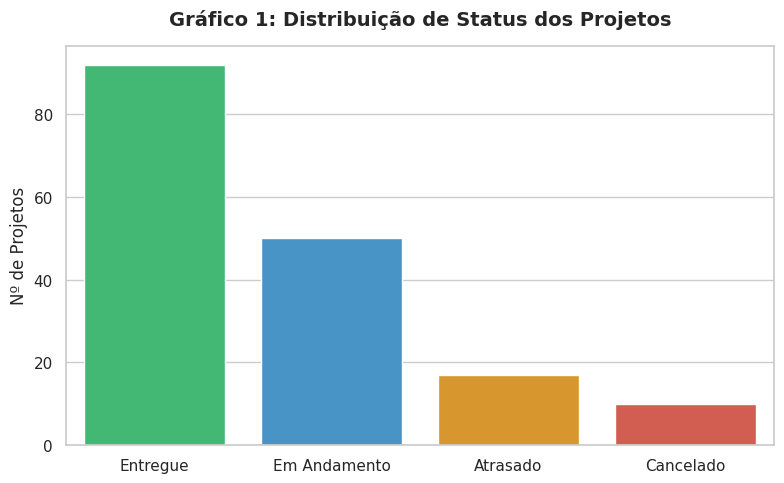
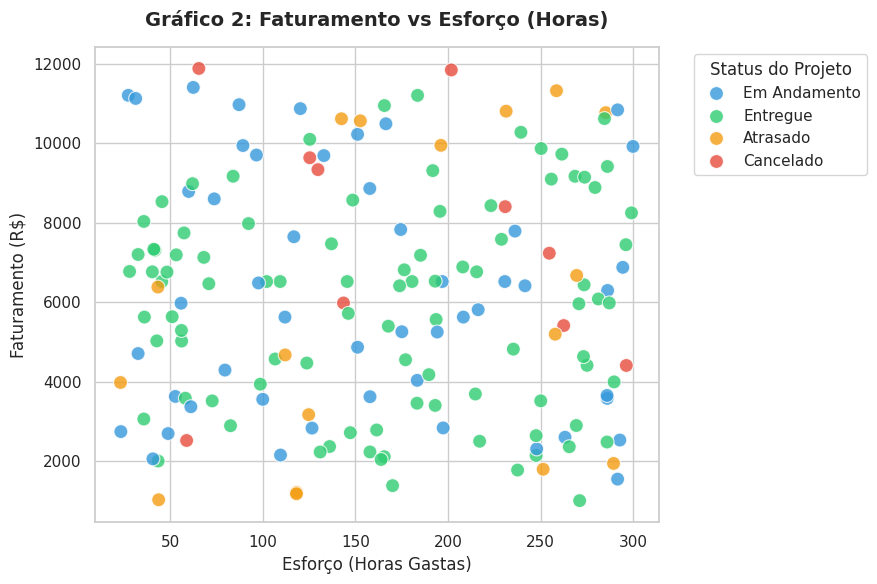
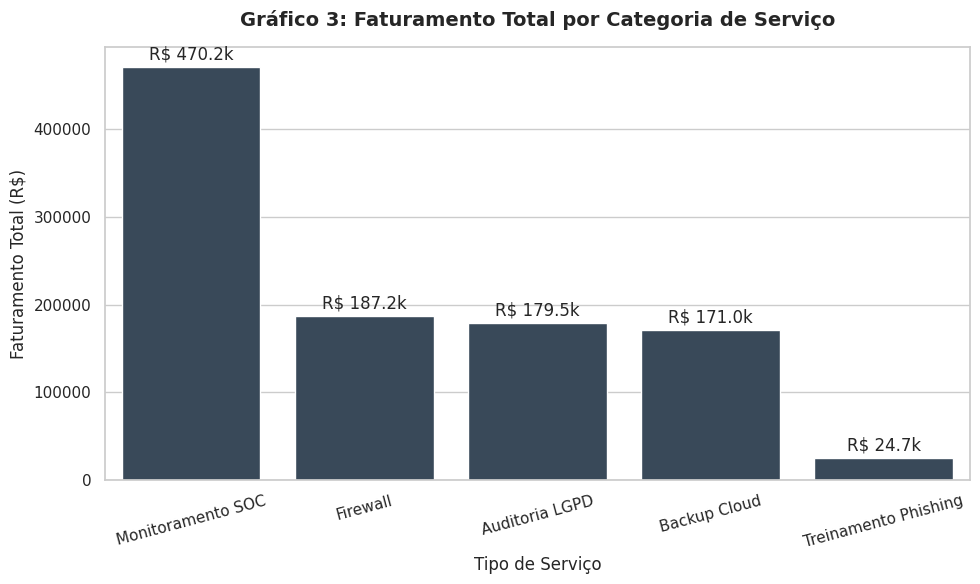

Recreate these plots in Python, in order.
import pandas as pd
import numpy as np
import matplotlib.pyplot as plt
import seaborn as sns

# Configuração de estilo para deixar os gráficos mais "bonitos" e modernos
sns.set_theme(style="whitegrid")

# ==========================================
# 1. EXTRAÇÃO E GERAÇÃO DE DADOS 
# ==========================================
print("Iniciando processo de ETL...\n")
np.random.seed(42)

# Lista de serviços
servicos = ["Monitoramento SOC", "Backup Cloud", "Firewall", "Auditoria LGPD", "Treinamento Phishing"]

# PESOS REAIS DE MERCADO: 
# SOC (35% das vendas), Backup (25%), Firewall (20%), Auditoria (15%), Treinamento (5%)
pesos_servicos = [0.35, 0.25, 0.20, 0.15, 0.05]

status_opcoes = ["Entregue", "Em Andamento", "Atrasado", "Cancelado"]
pesos_status = [0.60, 0.25, 0.10, 0.05] 

dados_brutos = {
    "ID_Chamado": range(1, 201),
    # Aplicando os pesos aqui para forçar o SOC a ser o mais vendido!
    "Servico": np.random.choice(servicos, 200, p=pesos_servicos), 
    "Status": np.random.choice(status_opcoes, 200, p=pesos_status),
    "Horas_Trabalhadas": np.random.uniform(20, 300, 200).round(1),
    "Faturamento_R$": np.random.uniform(800, 12000, 200).round(2),
    "Tempo_Resposta_h": np.random.uniform(1, 24, 200).round(1),
    "Satisfacao_Cliente": np.random.choice([1, 2, 3, 4, 5, np.nan], 200)
}

df = pd.DataFrame(dados_brutos)

# Inserindo erros/nulos propositais
df.loc[10:25, 'Faturamento_R$'] = np.nan

# ==========================================
# 2. TRANSFORMAÇÃO E LIMPEZA (ETL)
# ==========================================
df['Faturamento_R$'] = df.groupby('Servico')['Faturamento_R$'].transform(lambda x: x.fillna(x.mean()))
df_limpo = df.dropna(subset=['Satisfacao_Cliente']).copy()
df_limpo['Satisfacao_Cliente'] = df_limpo['Satisfacao_Cliente'].astype(int)

# ==========================================
# 3. CÁLCULO DE KPIs
# ==========================================
faturamento_total = df_limpo["Faturamento_R$"].sum()
ticket_medio = df_limpo["Faturamento_R$"].mean()
taxa_atraso = (len(df_limpo[df_limpo['Status'] == 'Atrasado']) / len(df_limpo)) * 100

print("\n--- KPIs ESTRATÉGICOS ---")
print(f"1. Faturamento Total: R$ {faturamento_total:,.2f}")
print(f"2. Ticket Médio: R$ {ticket_medio:,.2f}")
print(f"3. Taxa de Projetos Atrasados: {taxa_atraso:.1f}%")

# ==========================================
# 4. DATA VIZ (Gráficos Profissionais)
# ==========================================
cores_status = {"Entregue": "#2ecc71", "Em Andamento": "#3498db", "Atrasado": "#f39c12", "Cancelado": "#e74c3c"}

# Gráfico 1: Distribuição de Status (Gráfico de Barras)
plt.figure(figsize=(8, 5))
sns.countplot(data=df_limpo, x="Status", palette=cores_status, order=status_opcoes)
plt.title("Gráfico 1: Distribuição de Status dos Projetos", fontsize=14, fontweight='bold', pad=15)
plt.ylabel("Nº de Projetos")
plt.xlabel("")
plt.tight_layout()
plt.savefig("grafico_status.png", dpi=300)
plt.close()

# Gráfico 2: Faturamento vs Esforço (Gráfico de Dispersão/Scatterplot)
plt.figure(figsize=(9, 6))
sns.scatterplot(data=df_limpo, x="Horas_Trabalhadas", y="Faturamento_R$", hue="Status", 
                palette=cores_status, s=100, alpha=0.8)
plt.title("Gráfico 2: Faturamento vs Esforço (Horas)", fontsize=14, fontweight='bold', pad=15)
plt.xlabel("Esforço (Horas Gastas)")
plt.ylabel("Faturamento (R$)")
plt.legend(title="Status do Projeto", bbox_to_anchor=(1.05, 1), loc='upper left')
plt.tight_layout()
plt.savefig("grafico_dispersao.png", dpi=300)
plt.close()

# Gráfico 3: Faturamento por Serviço
plt.figure(figsize=(10, 6))
faturamento_servico = df_limpo.groupby("Servico")["Faturamento_R$"].sum().reset_index()
faturamento_servico = faturamento_servico.sort_values(by="Faturamento_R$", ascending=False)

ax = sns.barplot(data=faturamento_servico, x="Servico", y="Faturamento_R$", color="#34495e")
plt.title("Gráfico 3: Faturamento Total por Categoria de Serviço", fontsize=14, fontweight='bold', pad=15)
plt.xlabel("Tipo de Serviço")
plt.ylabel("Faturamento Total (R$)")
plt.xticks(rotation=15)

# Adicionando rótulos nas barras
for p in ax.patches:
    ax.annotate(f'R$ {p.get_height()/1000:.1f}k', 
                (p.get_x() + p.get_width() / 2., p.get_height()), 
                ha='center', va='center', xytext=(0, 9), textcoords='offset points')

plt.tight_layout()
plt.savefig("grafico_faturamento_servico.png", dpi=300)
plt.close()

print("\nOs 3 gráficos foram gerados e salvos com sucesso!")
